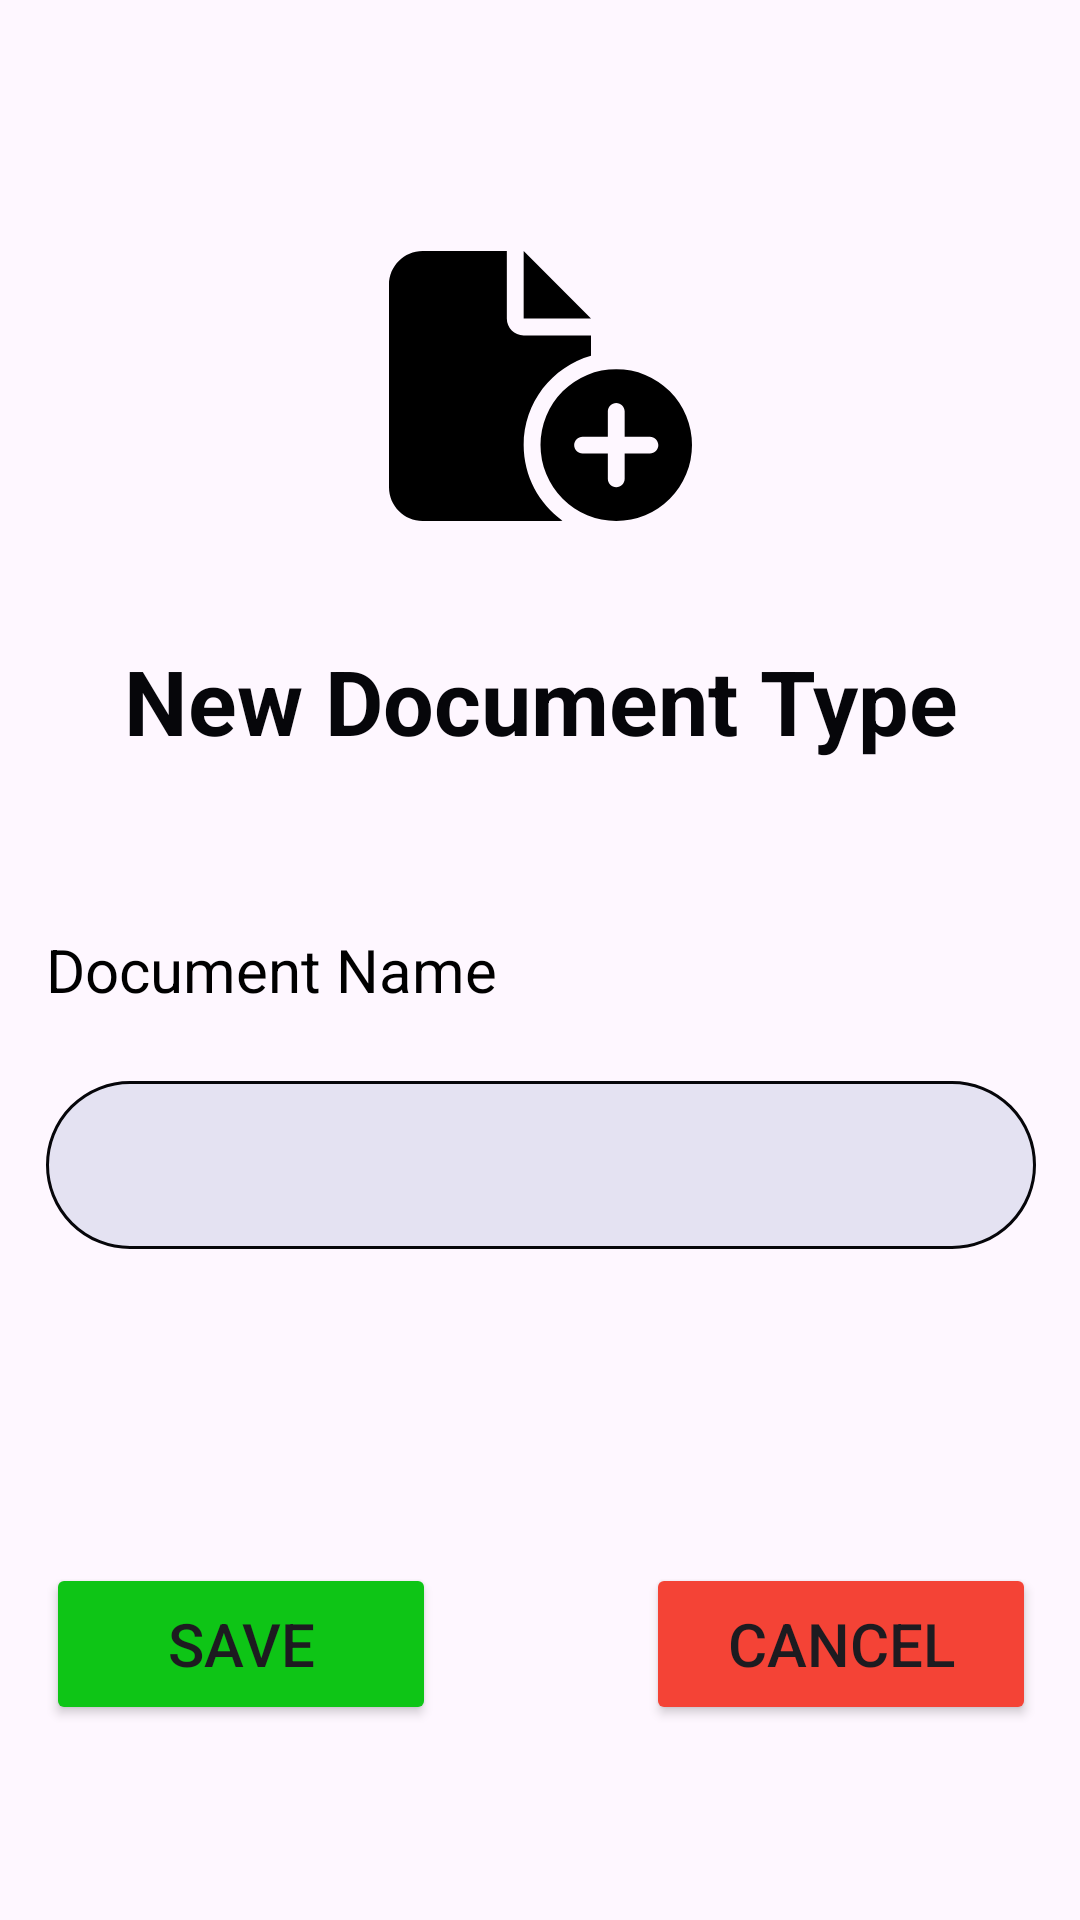

Produce the Android XML layout that renders to this screen, including the resource entries it uses.
<!-- AndroidManifest.xml: application theme Theme.DTS1 -->
<!-- res/layout/fragment_admin_add_document_type_form.xml -->
<?xml version="1.0" encoding="utf-8"?>
<androidx.constraintlayout.widget.ConstraintLayout xmlns:android="http://schemas.android.com/apk/res/android"
    xmlns:app="http://schemas.android.com/apk/res-auto"
    xmlns:tools="http://schemas.android.com/tools"
    android:layout_width="match_parent"
    android:layout_height="wrap_content"
    tools:context=".Admin_Ui.add_document_type.admin_add_document_type_form">

    <TextView
        android:id="@+id/accesscontrol"
        android:layout_width="wrap_content"
        android:layout_height="wrap_content"
        android:layout_marginTop="16dp"
        android:text="New Document Type"
        android:textColor="@color/third"
        android:textSize="30sp"
        android:textStyle="bold"
        app:layout_constraintBottom_toTopOf="@+id/accesstype"
        app:layout_constraintEnd_toEndOf="@+id/imageView5"
        app:layout_constraintStart_toStartOf="@+id/imageView5"
        app:layout_constraintTop_toBottomOf="@+id/imageView5" />

    <TextView
        android:id="@+id/accesstype"
        android:layout_width="wrap_content"
        android:layout_height="wrap_content"
        android:layout_marginTop="32dp"
        android:text="Document Name"
        android:textColor="@color/black"
        android:textSize="20sp"
        app:layout_constraintBottom_toTopOf="@+id/documenttypenamebox"
        app:layout_constraintStart_toStartOf="@+id/documenttypenamebox"
        app:layout_constraintTop_toBottomOf="@+id/accesscontrol"
        tools:ignore="DuplicateIds" />

    <EditText
        android:id="@+id/documenttypenamebox"
        android:layout_width="330dp"
        android:layout_height="56dp"
        android:layout_marginBottom="200dp"
        android:background="@drawable/round_border"
        android:drawablePadding="10dp"
        android:ems="10"
        android:inputType="text"
        android:paddingStart="20dp"
        android:paddingTop="13dp"
        android:paddingEnd="0dp"
        android:paddingBottom="13dp"
        android:textColor="@color/third"
        android:textColorHint="#8006060A"
        app:layout_constraintBottom_toBottomOf="parent"
        app:layout_constraintEnd_toEndOf="@+id/accesscontrol"
        app:layout_constraintStart_toStartOf="@+id/accesscontrol"
        app:layout_constraintTop_toBottomOf="@+id/accesstype" />

    <Button
        android:id="@+id/save_button"
        android:layout_width="130dp"
        android:layout_height="54dp"
        android:layout_marginTop="40dp"
        android:backgroundTint="#0EC516"
        android:text="@string/save"
        android:textSize="20sp"
        app:layout_constraintBottom_toBottomOf="parent"
        app:layout_constraintEnd_toStartOf="@+id/cancel_button"
        app:layout_constraintStart_toStartOf="@+id/documenttypenamebox"
        app:layout_constraintTop_toBottomOf="@+id/documenttypenamebox" />

    <Button
        android:id="@+id/cancel_button"
        android:layout_width="130dp"
        android:layout_height="54dp"
        android:layout_marginStart="70dp"
        android:layout_marginTop="40dp"
        android:backgroundTint="#F44336"
        android:text="Cancel"
        android:textSize="20sp"
        app:layout_constraintBottom_toBottomOf="parent"
        app:layout_constraintEnd_toEndOf="@+id/documenttypenamebox"
        app:layout_constraintStart_toEndOf="@+id/save_button"
        app:layout_constraintTop_toBottomOf="@+id/documenttypenamebox" />

    <ImageView
        android:id="@+id/imageView5"
        android:layout_width="107dp"
        android:layout_height="90dp"
        android:layout_marginStart="152dp"
        android:layout_marginTop="60dp"
        android:layout_marginEnd="152dp"
        android:src="@drawable/file_circle_plus"
        app:layout_constraintBottom_toTopOf="@+id/accesscontrol"
        app:layout_constraintEnd_toEndOf="parent"
        app:layout_constraintStart_toStartOf="parent"
        app:layout_constraintTop_toTopOf="parent" />
</androidx.constraintlayout.widget.ConstraintLayout>
<!-- resources referenced by this layout -->
<resources>
  <color name="black">#FF000000</color>
  <color name="third">#06060a</color>
  <!-- drawable file_circle_plus (drawable) -->
  <vector xmlns:android="http://schemas.android.com/apk/res/android"
      android:width="576dp"
      android:height="512dp"
      android:viewportWidth="576"
      android:viewportHeight="512">
    <path
        android:fillColor="#FF000000"
        android:pathData="M0,64C0,28.7 28.7,0 64,0L224,0L224,128c0,17.7 14.3,32 32,32L384,160v38.6C310.1,219.5 256,287.4 256,368c0,59.1 29.1,111.3 73.7,143.3c-3.2,0.5 -6.4,0.7 -9.7,0.7L64,512c-35.3,0 -64,-28.7 -64,-64L0,64zM384,128L256,128L256,0L384,128zM432,224a144,144 0,1 1,0 288,144 144,0 1,1 0,-288zM448,304c0,-8.8 -7.2,-16 -16,-16s-16,7.2 -16,16v48L368,352c-8.8,0 -16,7.2 -16,16s7.2,16 16,16h48v48c0,8.8 7.2,16 16,16s16,-7.2 16,-16L448,384h48c8.8,0 16,-7.2 16,-16s-7.2,-16 -16,-16L448,352L448,304z"/>
  </vector>
  <!-- drawable round_border (drawable) -->
  <?xml version="1.0" encoding="utf-8"?>
  <shape android:shape="rectangle" xmlns:android="http://schemas.android.com/apk/res/android">
      <stroke android:color="@color/third"
          android:width="1dp"
          />
      <corners android:radius="50dp"/>
      <solid android:color="@color/first"/>
  </shape>
  <string name="save">Save</string>
  <style name="Theme.DTS1" parent="Base.Theme.DTS1" />
  <color name="first">#e4e2f2</color>
  <style name="Base.Theme.DTS1" parent="Theme.Material3.DayNight.NoActionBar">
          
          
           <item name="colorPrimary">@color/white</item>
  
      </style>
  <color name="white">#FFFFFFFF</color>
</resources>
